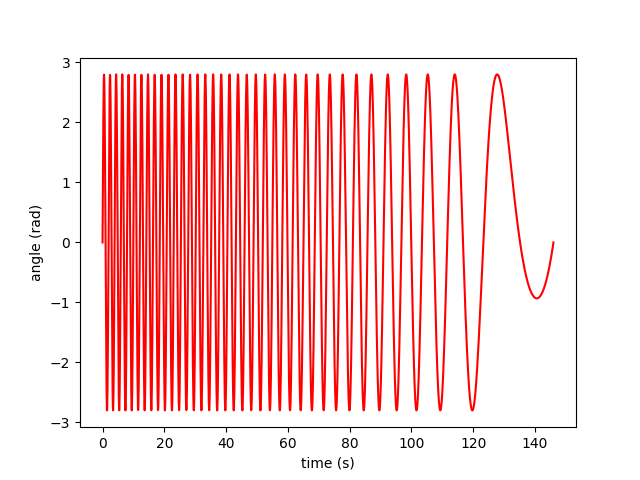

The data file committed next to this chart (first rows):
index, time(s), angle(rad)
0, 0.0, 0.0
1, 0.05, 0.455
2, 0.1, 0.899
3, 0.15, 1.318
4, 0.2, 1.702
5, 0.25, 2.04
6, 0.3, 2.325
7, 0.35, 2.547
8, 0.4, 2.702
9, 0.45, 2.785
10, 0.5, 2.795
11, 0.55, 2.73
12, 0.6, 2.594
13, 0.65, 2.389
14, 0.7, 2.121
15, 0.75, 1.797
16, 0.8, 1.426
17, 0.85, 1.017
18, 0.9, 0.582
19, 0.95, 0.132
20, 1.0, -0.322
21, 1.05, -0.767
22, 1.1, -1.191
23, 1.15, -1.585
24, 1.2, -1.937
25, 1.25, -2.237
26, 1.3, -2.479
27, 1.35, -2.657
28, 1.4, -2.764
29, 1.45, -2.8
30, 1.501, -2.762
31, 1.551, -2.653
32, 1.601, -2.474
33, 1.651, -2.231
34, 1.701, -1.93
35, 1.751, -1.579
36, 1.801, -1.187
37, 1.851, -0.764
38, 1.901, -0.322
39, 1.951, 0.129
40, 2.001, 0.576
41, 2.051, 1.008
42, 2.101, 1.413
43, 2.151, 1.782
44, 2.201, 2.105
45, 2.251, 2.374
46, 2.301, 2.581
47, 2.351, 2.721
48, 2.401, 2.792
49, 2.451, 2.79
50, 2.501, 2.717
51, 2.551, 2.574
52, 2.601, 2.365
53, 2.651, 2.095
54, 2.701, 1.771
55, 2.751, 1.403
56, 2.801, 0.998
57, 2.851, 0.568
58, 2.901, 0.124
59, 2.951, -0.323
... 2,860 more rows
